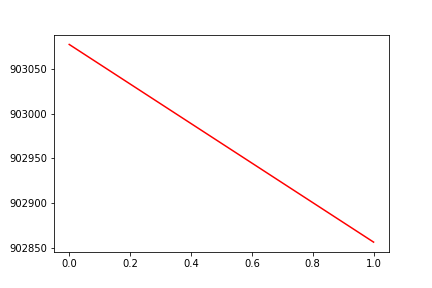

Data behind this chart, as committed beside it:
, date, assets
0, 0, 903078
1, 20160120, 902856
